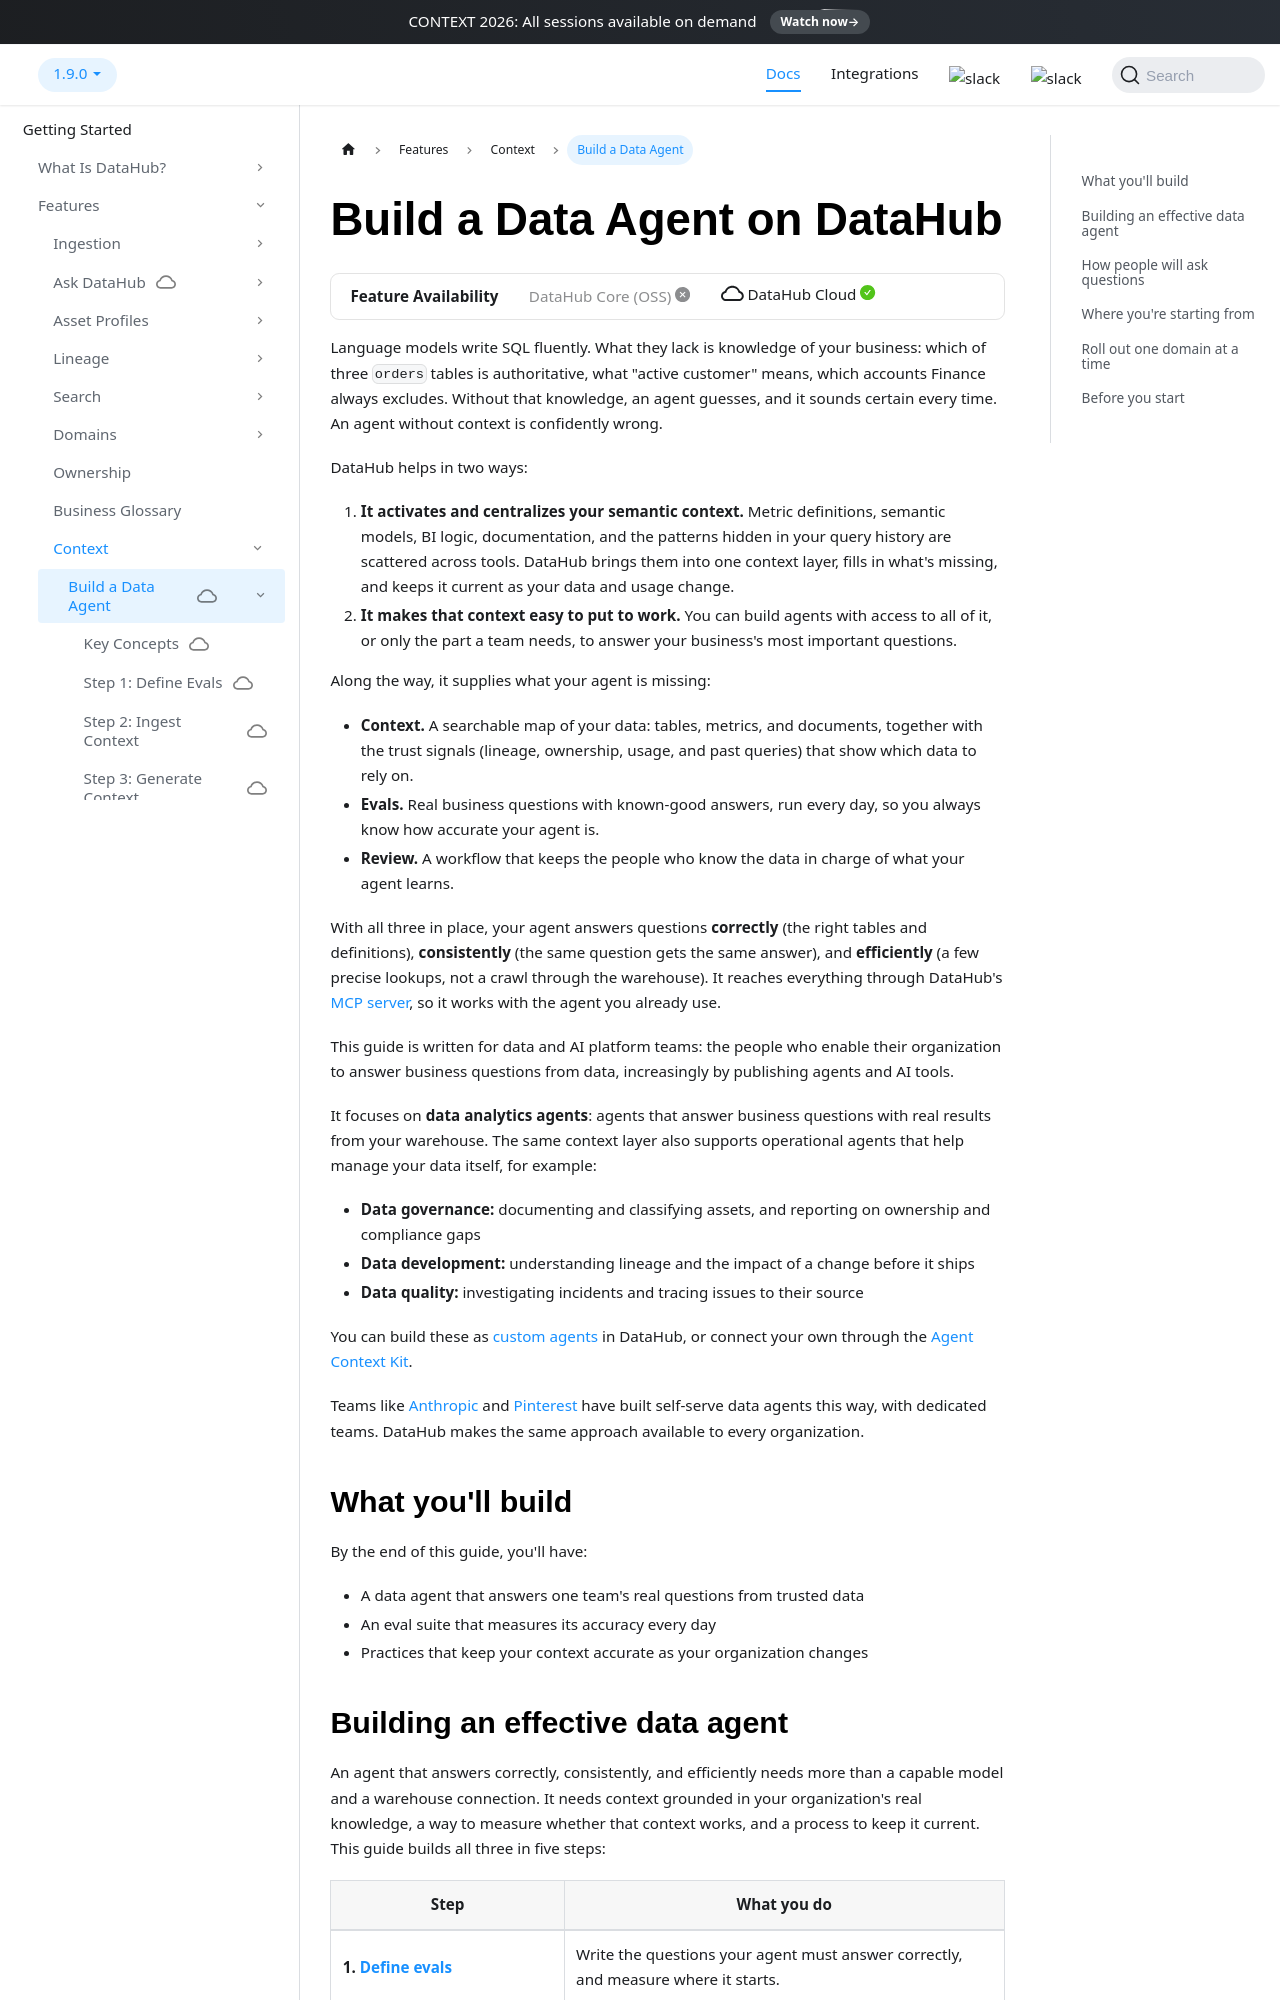

repository: acryldata/datahub · page: docs/managed-datahub/build-a-data-agent/overview/index.html · generator: docusaurus

---
title: Build a Data Agent on DataHub
description: "A step-by-step guide to building data agents that answer business questions correctly, consistently, and efficiently, using DataHub context, evals, and MCP."
---

import FeatureAvailability from '@site/src/components/FeatureAvailability';

# Build a Data Agent on DataHub

<FeatureAvailability saasOnly />

Language models write SQL fluently. What they lack is knowledge of your business: which of three `orders` tables is authoritative, what "active customer" means, which accounts Finance always excludes. Without that knowledge, an agent guesses, and it sounds certain every time. An agent without context is confidently wrong.

DataHub helps in two ways:

1. **It activates and centralizes your semantic context.** Metric definitions, semantic models, BI logic, documentation, and the patterns hidden in your query history are scattered across tools. DataHub brings them into one context layer, fills in what's missing, and keeps it current as your data and usage change.
2. **It makes that context easy to put to work.** You can build agents with access to all of it, or only the part a team needs, to answer your business's most important questions.

Along the way, it supplies what your agent is missing:

- **Context.** A searchable map of your data: tables, metrics, and documents, together with the trust signals (lineage, ownership, usage, and past queries) that show which data to rely on.
- **Evals.** Real business questions with known-good answers, run every day, so you always know how accurate your agent is.
- **Review.** A workflow that keeps the people who know the data in charge of what your agent learns.

With all three in place, your agent answers questions **correctly** (the right tables and definitions), **consistently** (the same question gets the same answer), and **efficiently** (a few precise lookups, not a crawl through the warehouse). It reaches everything through DataHub's [MCP server](../../features/feature-guides/mcp.md), so it works with the agent you already use.

This guide is written for data and AI platform teams: the people who enable their organization to answer business questions from data, increasingly by publishing agents and AI tools.

It focuses on **data analytics agents**: agents that answer business questions with real results from your warehouse. The same context layer also supports operational agents that help manage your data itself, for example:

- **Data governance:** documenting and classifying assets, and reporting on ownership and compliance gaps
- **Data development:** understanding lineage and the impact of a change before it ships
- **Data quality:** investigating incidents and tracing issues to their source

You can build these as [custom agents](../../features/feature-guides/agents.md) in DataHub, or connect your own through the [Agent Context Kit](../../dev-guides/agent-context/agent-context.md).

Teams like [Anthropic](https://claude.com/blog/how-anthropic-enables-self-service-data-analytics-with-claude) and [Pinterest](https://medium.com/pinterest-engineering/unified-context-intent-embeddings-for-scalable-text-to-sql-793635e60aac) have built self-serve data agents this way, with dedicated teams. DataHub makes the same approach available to every organization.

## What you'll build

By the end of this guide, you'll have:

- A data agent that answers one team's real questions from trusted data
- An eval suite that measures its accuracy every day
- Practices that keep your context accurate as your organization changes
